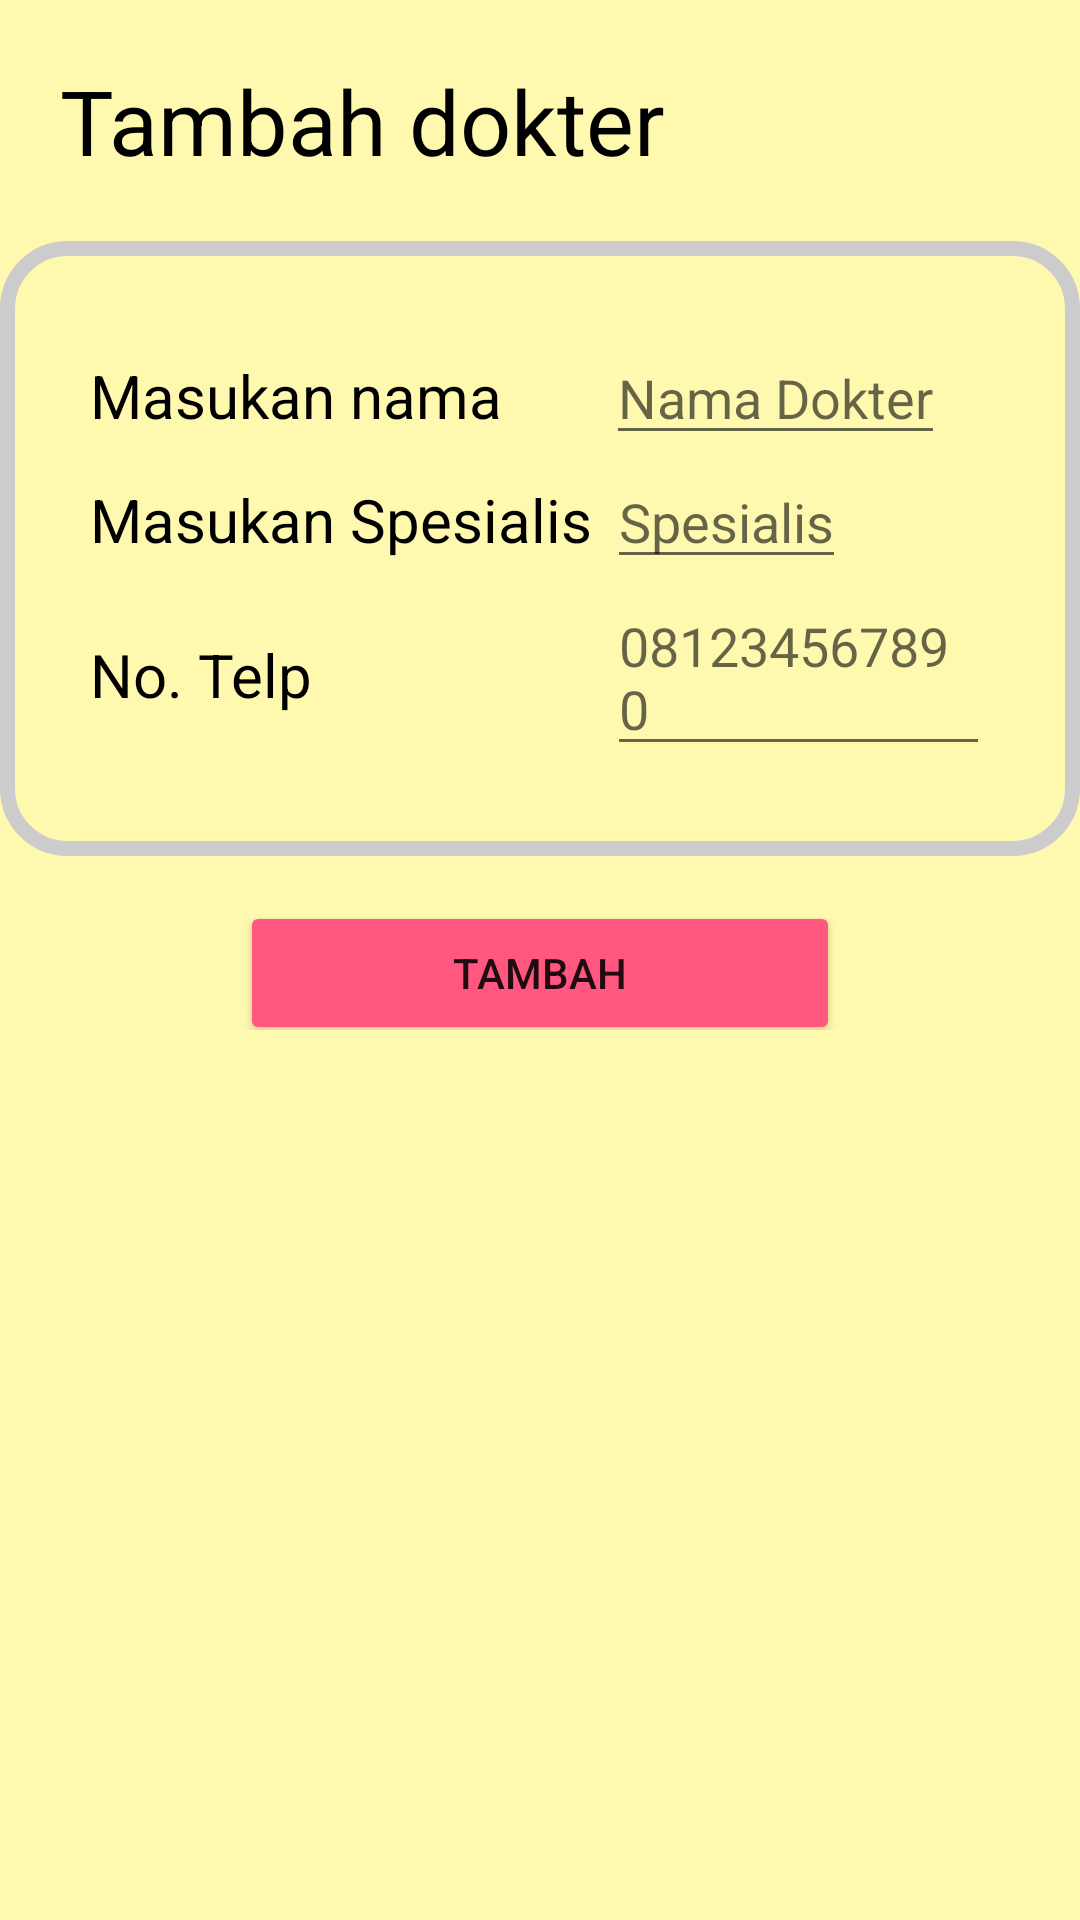

Write the Android layout XML for this screen, with the resource values it uses.
<!-- AndroidManifest.xml: application theme Theme.AplikasiRumahSakit -->
<!-- res/layout/fragment_tambahdokter.xml -->
<?xml version="1.0" encoding="utf-8"?>
<LinearLayout
    xmlns:android="http://schemas.android.com/apk/res/android"
    android:layout_width="match_parent"
    android:layout_height="match_parent"
    android:orientation="vertical"
    android:background="#FFF9B0"
    >

    <LinearLayout
        android:layout_width="match_parent"
        android:layout_height="wrap_content"
        android:orientation="vertical"
        >
        <TextView
            android:layout_width="match_parent"
            android:layout_height="wrap_content"
            android:text="Tambah dokter"
            android:textColor="@color/black"
            android:textSize="30dp"
            android:layout_margin="20dp">
        </TextView>

        <LinearLayout
            android:layout_width="wrap_content"
            android:layout_height="wrap_content"
            android:orientation="vertical"
            android:background="@drawable/customborder"
            android:layout_gravity="center"
            android:padding="30dp"
            >
            <LinearLayout
                android:layout_width="wrap_content"
                android:layout_height="wrap_content"
                android:orientation="horizontal"
                >
                <TextView
                    android:layout_width="match_parent"
                    android:layout_height="wrap_content"
                    android:text="Masukan nama"
                    android:textSize="20dp"
                    android:textColor="@color/black"
                    />

                <EditText
                    android:layout_width="match_parent"
                    android:layout_height="wrap_content"
                    android:hint="Nama Dokter"
                    android:id="@+id/etNamaDokter"
                    android:textColor="@color/black"
                    android:layout_marginLeft="34.5dp"
                    />

            </LinearLayout>

            <LinearLayout
                android:layout_width="wrap_content"
                android:layout_height="wrap_content"
                android:orientation="horizontal"
                >
                <TextView
                    android:layout_width="match_parent"
                    android:layout_height="wrap_content"
                    android:text="Masukan Spesialis"
                    android:textSize="20dp"
                    android:textColor="@color/black"
                    />

                <EditText
                    android:layout_width="match_parent"
                    android:layout_height="wrap_content"
                    android:hint="Spesialis"
                    android:id="@+id/etSpesialis"
                    android:textColor="@color/black"
                    android:layout_marginLeft="5dp"
                    />

            </LinearLayout>

            <LinearLayout
                android:layout_width="wrap_content"
                android:layout_height="wrap_content"
                android:orientation="horizontal"
                >
                <TextView
                    android:layout_width="match_parent"
                    android:layout_height="wrap_content"
                    android:text="No. Telp"
                    android:textSize="20dp"
                    android:textColor="@color/black"
                    />

                <EditText
                    android:layout_width="match_parent"
                    android:layout_height="wrap_content"
                    android:hint="081234567890"
                    android:textColor="@color/black"
                    android:layout_marginLeft="98dp"
                    android:id="@+id/etNoTelp"
                    />

            </LinearLayout>

        </LinearLayout>

        <LinearLayout
            android:layout_width="match_parent"
            android:layout_height="wrap_content"
            android:gravity="center"
            >
            <Button
                android:layout_width="200dp"
                android:layout_height="wrap_content"
                android:layout_marginTop="10dp"
                android:backgroundTint="#FF577F"
                android:text="Tambah"
                android:id="@+id/btnAdd"
                />
        </LinearLayout>

    </LinearLayout>

</LinearLayout>
<!-- resources referenced by this layout -->
<resources>
  <!-- drawable customborder (drawable) -->
  <?xml version="1.0" encoding="utf-8"?>
  <shape xmlns:android="http://schemas.android.com/apk/res/android" android:shape="rectangle">
      <corners android:radius="20dp"/>
      <padding android:left="10dp" android:right="10dp" android:top="10dp" android:bottom="10dp"/>
      <stroke android:width="5dp" android:color="#CCCCCC"/>
  </shape>
  <style name="Theme.AplikasiRumahSakit" parent="Theme.MaterialComponents.DayNight.DarkActionBar">
          
          <item name="colorPrimary">@color/purple_500</item>
          <item name="colorPrimaryVariant">@color/purple_700</item>
          <item name="colorOnPrimary">@color/white</item>
          
          <item name="colorSecondary">@color/teal_200</item>
          <item name="colorSecondaryVariant">@color/teal_700</item>
          <item name="colorOnSecondary">@color/black</item>
          
          <item name="android:statusBarColor">?attr/colorPrimaryVariant</item>
          
      </style>
  <!-- not gathered from this repository: default colours our renderer supplied (Android Studio template values) -->
  <color name="purple_500">#FF6200EE</color>
  <color name="purple_700">#FF3700B3</color>
  <color name="teal_200">#FF03DAC5</color>
  <color name="teal_700">#FF018786</color>
  <color name="black">#FF000000</color>
  <color name="white">#FFFFFFFF</color>
</resources>
